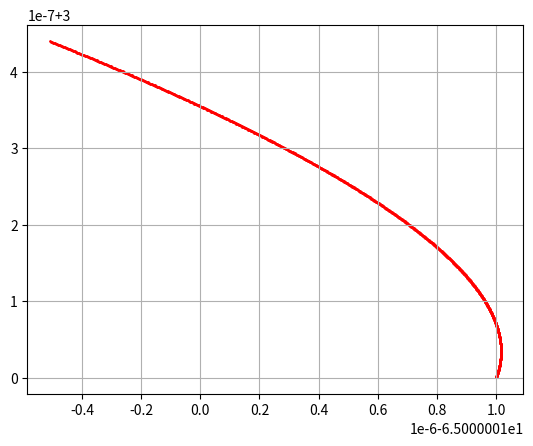

Here is the Python script that generated this plot:
import math
import matplotlib.pyplot as plt

ax = plt.gca()
#plt.axis('scaled')
ax.grid()
#ax.set_ylim(-1, 1)
#ax.set_xlim(-200, 200)
#circle1 = plt.Circle((0, 0), 5, color='blue', fill=True)
#ax.add_patch(circle1)

k = 9e+9
Q = 7e-2
q = 1e-3
m = 1e-3
V0 = 1
dt = 5e-12

angle=45
alpha = angle * math.pi / 180
x=-65
y=3
t=0
Vx = V0*math.cos(alpha)
Vy = V0*math.sin(alpha)

for i in range(1000):
    r = math.sqrt(x ** 2 + y ** 2) / 100
    beta = math.atan2(abs(y),abs(x))
    if (x<0 and y>0):
        beta = math.pi - beta
    if (x<0 and y<0):
        beta = math.pi + beta
    if (x>0 and y<0):
        beta = -beta
    Ax = k * Q * q / r**2 / m * math.cos(beta)
    Ay = k * Q * q / r**2 / m * math.sin(beta)
    Vx += Ax*dt
    Vy += Ay*dt
    x += (Vx*dt + Ax*dt**2/2)*100
    y += (Vy*dt + Ay*dt**2/2)*100
    #print(Ax, Ay, Vx, Vy, x, y, r, beta*180/math.pi)
    plt.scatter([x], [y], s=1, c='red')
plt.show()

# Ax = - Q * q * x / (m * math.pow((x ** 2 + y ** 2), 3 / 2))
# Ay = - Q * q * y / (m * math.pow((x ** 2 + y ** 2), 3 / 2))
# Vx = Q * q * (1 / (m * math.sqrt(x ** 2 + y ** 2) - 1 / (m * math.sqrt(x0 ** 2 + y0 ** 2)))) - Vx0
# Vy = Q * q * (1 / (m * math.sqrt(x ** 2 + y ** 2) - 1 / (m * math.sqrt(x0 ** 2 + y0 ** 2)))) - Vy0
# x1 = x
# y1 = y
# x = Q * q / m * math.log(math.fabs((math.sqrt(x1 ** 2 + y1 ** 2) + x1) / (math.sqrt(x0 ** 2 + y0 ** 2)))) - Vx0 * t - x0
# y = Q * q / m * math.log(math.fabs((math.sqrt(x1 ** 2 + y1 ** 2) + y1) / (math.sqrt(x0 ** 2 + y0 ** 2)))) - Vy0 * t - y0
# t += dt

# Ax = k * Q * q / r**2 / m * math.cos(math.pi-math.tan(y/x))
# Ay = k * Q * q / r**2 / m * math.sin(math.pi-math.tan(y/x))
# Vx += Ax * dt
# Vy += Ay * dt
# x += Vx * dt + Ax*dt**2/2
# y += Vy * dt + Ay*dt**2/2
# t += dt
# r = math.sqrt(x ** 2 + y ** 2)
# print(Ax,Ay,Vx,Vy,x,y,alpha)
# plt.scatter([x], [y], s=1, c='red')
# alpha = math.tan(y / x)
# # if x>=0 and y>=0:
# #     alpha = math.tan(y/x)
# # if x<0 and y>0:
# #     alpha = math.pi-math.tan(y/x)
# # if x>0 and y<0:
# #     alpha = math.tan(y/x)
# # if x<0 and y<0:
# #     alpha = math.pi-math.tan(y/x)
# #if (x==0 or y==0 or abs(x)>30 or abs(y)>30):
# #    break
